Dataset: room_classification (GitHub, gesstalt/BRIDGE). Classes: bathroom, bedroom, hall, kitchen, living room.

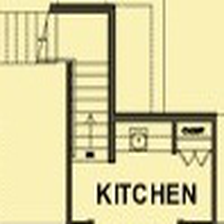
Label: kitchen

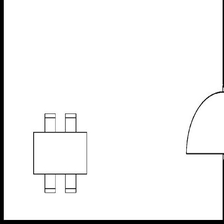
Label: hall

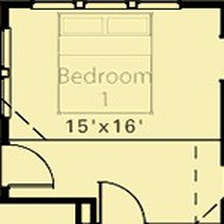
Label: bedroom

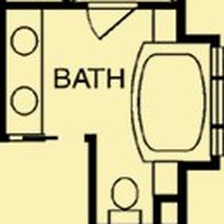
Label: bathroom

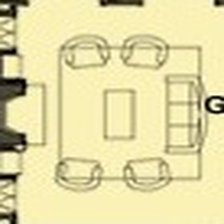
Label: living room

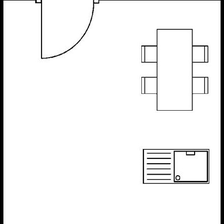
Label: kitchen
